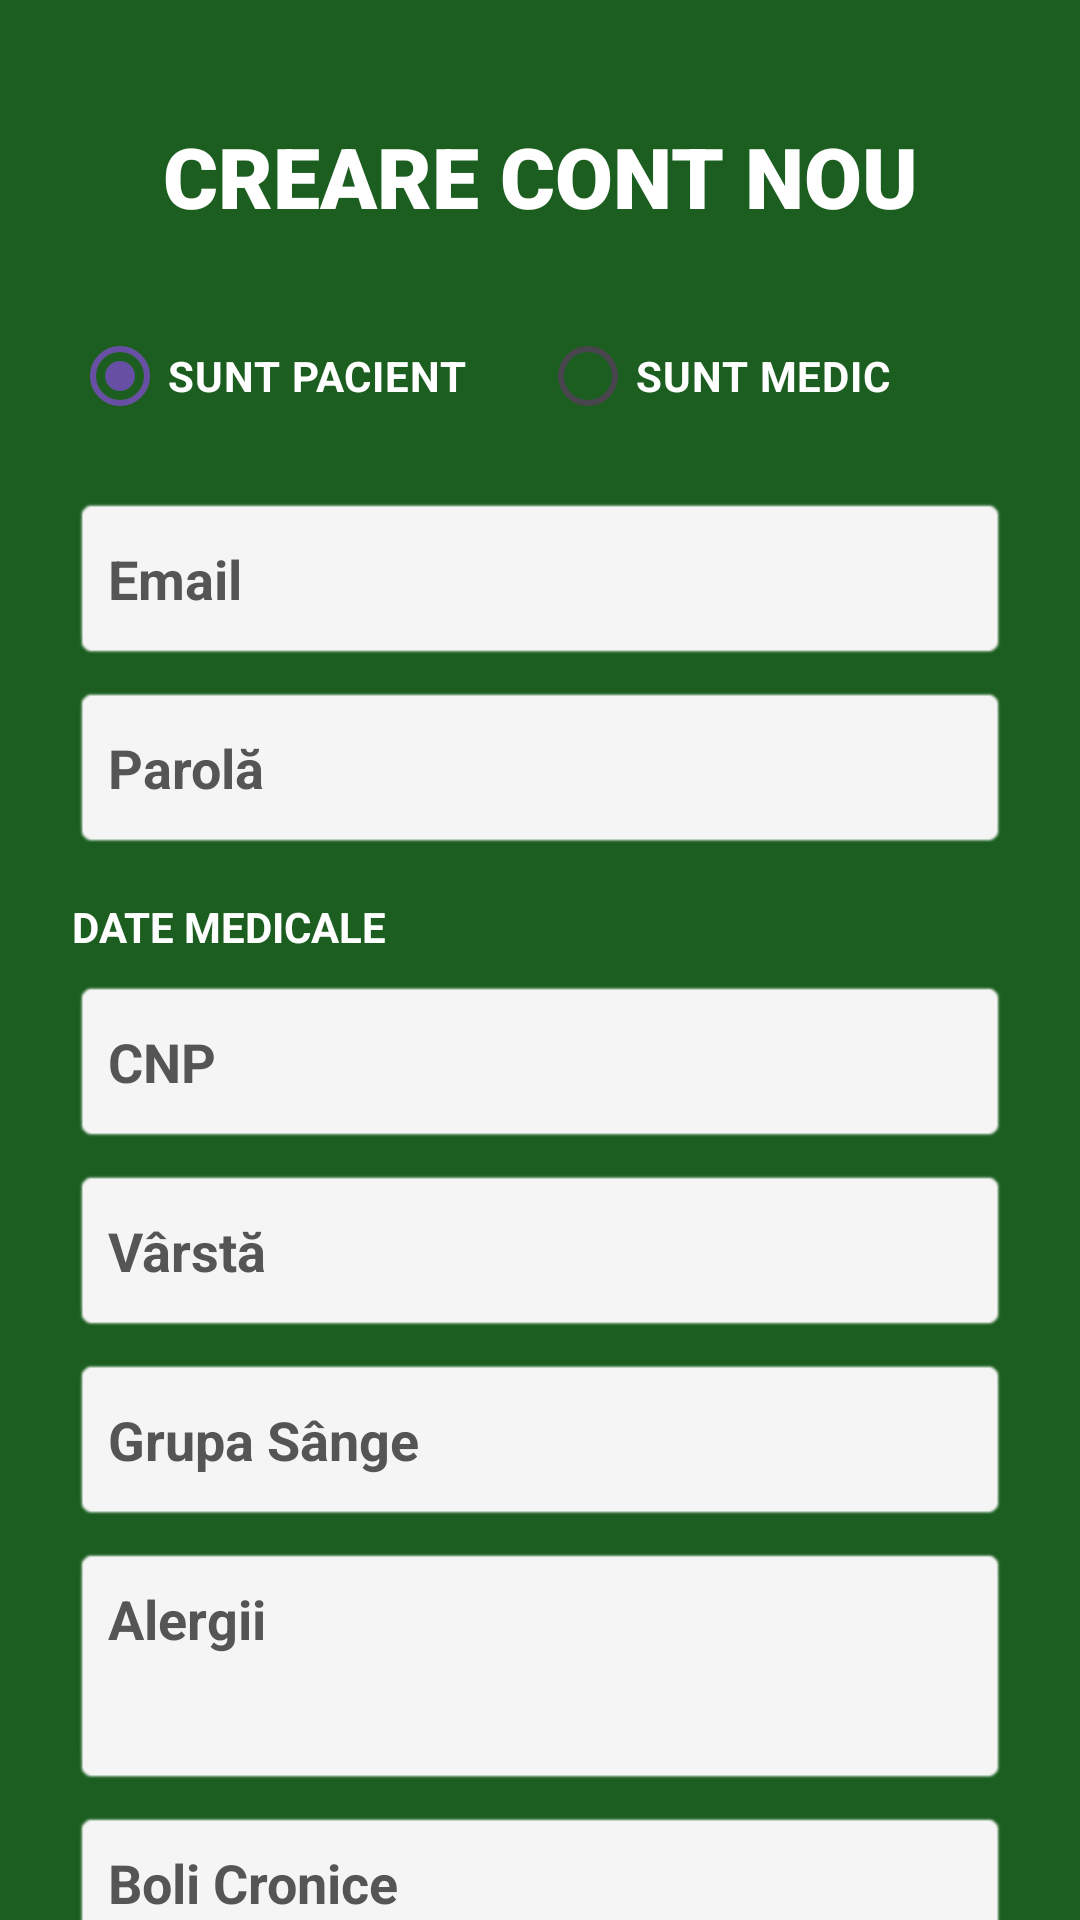

Here is an Android app screen rendered from its layout file. Give the layout XML and the strings, colors and styles it references.
<!-- AndroidManifest.xml: application theme Theme.AplicatieProveIT -->
<!-- res/layout/activity_sign_in.xml -->
<?xml version="1.0" encoding="utf-8"?>
<RelativeLayout xmlns:android="http://schemas.android.com/apk/res/android"
    xmlns:app="http://schemas.android.com/apk/res-auto"
    android:id="@+id/main"
    android:layout_width="match_parent"
    android:layout_height="match_parent"
    android:background="#1B5E20">

    <ScrollView
        android:layout_width="match_parent"
        android:layout_height="match_parent"
        android:fillViewport="true"
        android:scrollbars="none">

        <LinearLayout
            android:layout_width="match_parent"
            android:layout_height="wrap_content"
            android:orientation="vertical"
            android:padding="24dp">

            <TextView
                android:layout_width="match_parent"
                android:layout_height="wrap_content"
                android:layout_marginTop="16dp"
                android:fontFamily="sans-serif-black"
                android:text="CREARE CONT NOU"
                android:textColor="#FFFFFF"
                android:textSize="28sp"
                android:textStyle="bold"
                android:gravity="center" />

            <RadioGroup
                android:id="@+id/rgTipUtilizator"
                android:layout_width="match_parent"
                android:layout_height="wrap_content"
                android:orientation="horizontal"
                android:layout_marginTop="24dp"
                android:layout_marginBottom="16dp">
                <RadioButton android:id="@+id/rbPacient" android:layout_width="0dp" android:layout_height="wrap_content" android:layout_weight="1" android:text="SUNT PACIENT" android:textColor="#FFFFFF" android:textStyle="bold" android:buttonTint="#FFFFFF" android:checked="true"/>
                <RadioButton android:id="@+id/rbMedic" android:layout_width="0dp" android:layout_height="wrap_content" android:layout_weight="1" android:text="SUNT MEDIC" android:textColor="#FFFFFF" android:textStyle="bold" android:buttonTint="#FFFFFF"/>
            </RadioGroup>

            <EditText android:id="@+id/etEmail" android:layout_width="match_parent" android:layout_height="55dp" android:hint="Email" android:textColorHint="#555555" android:background="@android:drawable/editbox_background" android:backgroundTint="#F5F5F5" android:padding="12dp" android:textColor="#1B5E20" android:textStyle="bold" android:layout_marginBottom="8dp" android:elevation="4dp"/>
            <EditText android:id="@+id/etPassword" android:layout_width="match_parent" android:layout_height="55dp" android:hint="Parolă" android:inputType="textPassword" android:textColorHint="#555555" android:background="@android:drawable/editbox_background" android:backgroundTint="#F5F5F5" android:padding="12dp" android:textColor="#1B5E20" android:textStyle="bold" android:layout_marginBottom="16dp" android:elevation="4dp"/>

            <LinearLayout
                android:id="@+id/layoutDateMedicale"
                android:layout_width="match_parent"
                android:layout_height="wrap_content"
                android:orientation="vertical">

                <TextView android:layout_width="match_parent" android:layout_height="wrap_content" android:text="DATE MEDICALE" android:textColor="#FFFFFF" android:textStyle="bold" android:layout_marginBottom="8dp"/>

                <EditText android:id="@+id/etCNP" android:layout_width="match_parent" android:layout_height="55dp" android:hint="CNP" android:textColorHint="#555555" android:backgroundTint="#F5F5F5" android:background="@android:drawable/editbox_background" android:padding="12dp" android:textColor="#1B5E20" android:textStyle="bold" android:layout_marginBottom="8dp"/>
                <EditText android:id="@+id/etVarsta" android:layout_width="match_parent" android:layout_height="55dp" android:hint="Vârstă" android:inputType="number" android:textColorHint="#555555" android:backgroundTint="#F5F5F5" android:background="@android:drawable/editbox_background" android:padding="12dp" android:textColor="#1B5E20" android:textStyle="bold" android:layout_marginBottom="8dp"/>
                <EditText android:id="@+id/etGrupaSange" android:layout_width="match_parent" android:layout_height="55dp" android:hint="Grupa Sânge" android:textColorHint="#555555" android:backgroundTint="#F5F5F5" android:background="@android:drawable/editbox_background" android:padding="12dp" android:textColor="#1B5E20" android:textStyle="bold" android:layout_marginBottom="8dp"/>
                <EditText android:id="@+id/etAlergii" android:layout_width="match_parent" android:layout_height="80dp" android:hint="Alergii" android:textColorHint="#555555" android:backgroundTint="#F5F5F5" android:background="@android:drawable/editbox_background" android:padding="12dp" android:textColor="#1B5E20" android:textStyle="bold" android:layout_marginBottom="8dp" android:gravity="top"/>
                <EditText android:id="@+id/etBoli" android:layout_width="match_parent" android:layout_height="80dp" android:hint="Boli Cronice" android:textColorHint="#555555" android:backgroundTint="#F5F5F5" android:background="@android:drawable/editbox_background" android:padding="12dp" android:textColor="#1B5E20" android:textStyle="bold" android:layout_marginBottom="8dp" android:gravity="top"/>
                <EditText android:id="@+id/etMedicamente" android:layout_width="match_parent" android:layout_height="80dp" android:hint="Medicamente actuale" android:textColorHint="#555555" android:backgroundTint="#F5F5F5" android:background="@android:drawable/editbox_background" android:padding="12dp" android:textColor="#1B5E20" android:textStyle="bold" android:layout_marginBottom="16dp" android:gravity="top"/>
            </LinearLayout>

            <LinearLayout
                android:id="@+id/layoutDateMedic"
                android:layout_width="match_parent"
                android:layout_height="wrap_content"
                android:orientation="vertical"
                android:visibility="gone">

                <TextView android:layout_width="match_parent" android:layout_height="wrap_content" android:text="DATE PROFESIONALE" android:textColor="#FFFFFF" android:textStyle="bold" android:layout_marginBottom="8dp"/>

                <EditText android:id="@+id/etCodParafa" android:layout_width="match_parent" android:layout_height="55dp" android:hint="Cod Parafă" android:textColorHint="#555555" android:backgroundTint="#F5F5F5" android:background="@android:drawable/editbox_background" android:padding="12dp" android:textColor="#1B5E20" android:textStyle="bold" android:layout_marginBottom="8dp"/>
                <EditText android:id="@+id/etEmailInstitutional" android:layout_width="match_parent" android:layout_height="55dp" android:hint="Email Instituțional" android:textColorHint="#555555" android:backgroundTint="#F5F5F5" android:background="@android:drawable/editbox_background" android:padding="12dp" android:textColor="#1B5E20" android:textStyle="bold" android:layout_marginBottom="8dp"/>
                <EditText android:id="@+id/etIDInstitutional" android:layout_width="match_parent" android:layout_height="55dp" android:hint="ID Legitimație" android:textColorHint="#555555" android:backgroundTint="#F5F5F5" android:background="@android:drawable/editbox_background" android:padding="12dp" android:textColor="#1B5E20" android:textStyle="bold" android:layout_marginBottom="8dp"/>
                <EditText android:id="@+id/etUnitateMedicala" android:layout_width="match_parent" android:layout_height="55dp" android:hint="Unitate Medicală" android:textColorHint="#555555" android:backgroundTint="#F5F5F5" android:background="@android:drawable/editbox_background" android:padding="12dp" android:textColor="#1B5E20" android:textStyle="bold" android:layout_marginBottom="8dp"/>
                <EditText android:id="@+id/etDepartament" android:layout_width="match_parent" android:layout_height="55dp" android:hint="Departament" android:textColorHint="#555555" android:backgroundTint="#F5F5F5" android:background="@android:drawable/editbox_background" android:padding="12dp" android:textColor="#1B5E20" android:textStyle="bold" android:layout_marginBottom="16dp"/>
            </LinearLayout>

            <com.google.android.material.button.MaterialButton
                android:id="@+id/btnSubmitSignIn"
                android:layout_width="match_parent"
                android:layout_height="65dp"
                android:text="CREEAZĂ CONT"
                android:textColor="#1B5E20"
                android:textStyle="bold"
                app:backgroundTint="#FFFFFF"
                app:cornerRadius="16dp"
                android:layout_marginBottom="40dp"/>

        </LinearLayout>
    </ScrollView>
</RelativeLayout>
<!-- resources referenced by this layout -->
<resources>
  <style name="Theme.AplicatieProveIT" parent="Base.Theme.AplicatieProveIT" />
  <style name="Base.Theme.AplicatieProveIT" parent="Theme.Material3.DayNight.NoActionBar">
          <item name="android:statusBarColor">#1B5E20</item>
      </style>
</resources>
